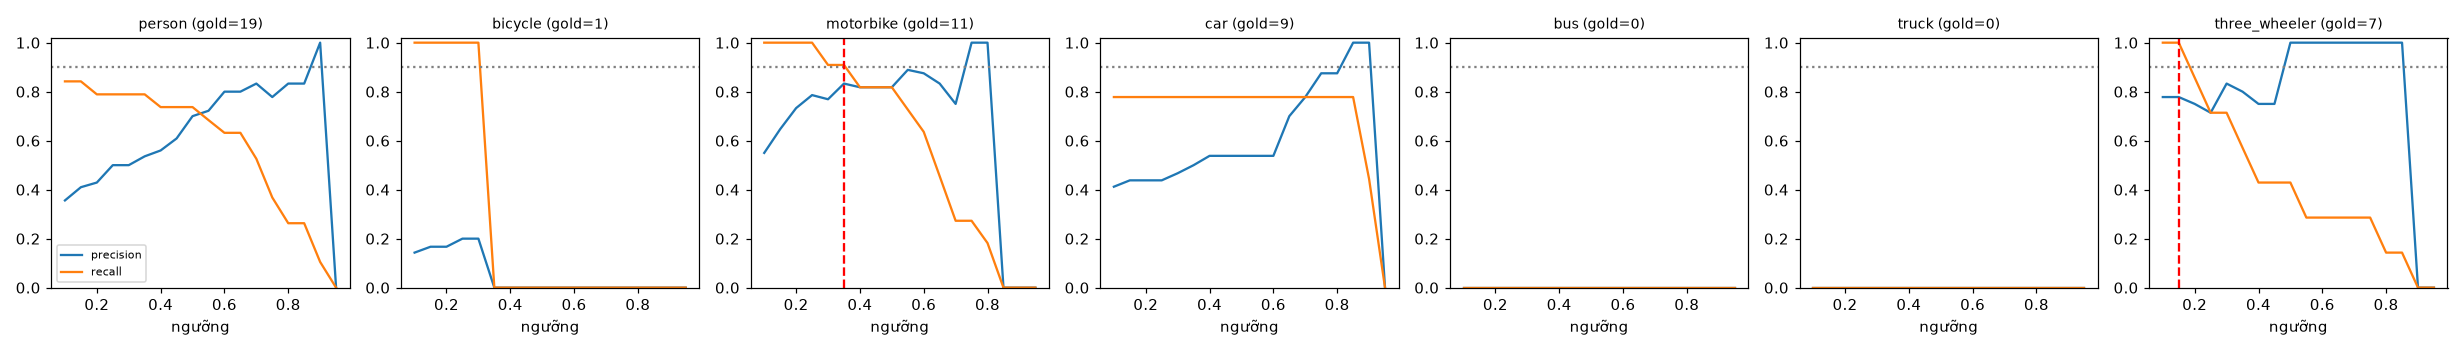

The data file committed next to this chart (first rows):
class, thr, tp, fp, fn, precision, recall, f1, n_gold
person, 0.1, 16, 29, 3, 0.356, 0.842, 0.5, 19
person, 0.15, 16, 23, 3, 0.41, 0.842, 0.552, 19
person, 0.2, 15, 20, 4, 0.429, 0.789, 0.556, 19
person, 0.25, 15, 15, 4, 0.5, 0.789, 0.612, 19
person, 0.3, 15, 15, 4, 0.5, 0.789, 0.612, 19
person, 0.35, 15, 13, 4, 0.536, 0.789, 0.638, 19
person, 0.4, 14, 11, 5, 0.56, 0.737, 0.636, 19
person, 0.45, 14, 9, 5, 0.609, 0.737, 0.667, 19
person, 0.5, 14, 6, 5, 0.7, 0.737, 0.718, 19
person, 0.55, 13, 5, 6, 0.722, 0.684, 0.703, 19
person, 0.6, 12, 3, 7, 0.8, 0.632, 0.706, 19
person, 0.65, 12, 3, 7, 0.8, 0.632, 0.706, 19
person, 0.7, 10, 2, 9, 0.833, 0.526, 0.645, 19
person, 0.75, 7, 2, 12, 0.778, 0.368, 0.5, 19
person, 0.8, 5, 1, 14, 0.833, 0.263, 0.4, 19
person, 0.85, 5, 1, 14, 0.833, 0.263, 0.4, 19
person, 0.9, 2, 0, 17, 1.0, 0.105, 0.19, 19
person, 0.95, 0, 0, 19, 0.0, 0.0, 0.0, 19
bicycle, 0.1, 1, 6, 0, 0.143, 1.0, 0.25, 1
bicycle, 0.15, 1, 5, 0, 0.167, 1.0, 0.286, 1
bicycle, 0.2, 1, 5, 0, 0.167, 1.0, 0.286, 1
bicycle, 0.25, 1, 4, 0, 0.2, 1.0, 0.333, 1
bicycle, 0.3, 1, 4, 0, 0.2, 1.0, 0.333, 1
bicycle, 0.35, 0, 4, 1, 0.0, 0.0, 0.0, 1
bicycle, 0.4, 0, 4, 1, 0.0, 0.0, 0.0, 1
bicycle, 0.45, 0, 2, 1, 0.0, 0.0, 0.0, 1
bicycle, 0.5, 0, 2, 1, 0.0, 0.0, 0.0, 1
bicycle, 0.55, 0, 1, 1, 0.0, 0.0, 0.0, 1
bicycle, 0.6, 0, 0, 1, 0.0, 0.0, 0.0, 1
bicycle, 0.65, 0, 0, 1, 0.0, 0.0, 0.0, 1
bicycle, 0.7, 0, 0, 1, 0.0, 0.0, 0.0, 1
bicycle, 0.75, 0, 0, 1, 0.0, 0.0, 0.0, 1
bicycle, 0.8, 0, 0, 1, 0.0, 0.0, 0.0, 1
bicycle, 0.85, 0, 0, 1, 0.0, 0.0, 0.0, 1
bicycle, 0.9, 0, 0, 1, 0.0, 0.0, 0.0, 1
bicycle, 0.95, 0, 0, 1, 0.0, 0.0, 0.0, 1
motorbike, 0.1, 11, 9, 0, 0.55, 1.0, 0.71, 11
motorbike, 0.15, 11, 6, 0, 0.647, 1.0, 0.786, 11
motorbike, 0.2, 11, 4, 0, 0.733, 1.0, 0.846, 11
motorbike, 0.25, 11, 3, 0, 0.786, 1.0, 0.88, 11
motorbike, 0.3, 10, 3, 1, 0.769, 0.909, 0.833, 11
motorbike, 0.35, 10, 2, 1, 0.833, 0.909, 0.87, 11
motorbike, 0.4, 9, 2, 2, 0.818, 0.818, 0.818, 11
motorbike, 0.45, 9, 2, 2, 0.818, 0.818, 0.818, 11
motorbike, 0.5, 9, 2, 2, 0.818, 0.818, 0.818, 11
motorbike, 0.55, 8, 1, 3, 0.889, 0.727, 0.8, 11
motorbike, 0.6, 7, 1, 4, 0.875, 0.636, 0.737, 11
motorbike, 0.65, 5, 1, 6, 0.833, 0.455, 0.588, 11
motorbike, 0.7, 3, 1, 8, 0.75, 0.273, 0.4, 11
motorbike, 0.75, 3, 0, 8, 1.0, 0.273, 0.429, 11
motorbike, 0.8, 2, 0, 9, 1.0, 0.182, 0.308, 11
motorbike, 0.85, 0, 0, 11, 0.0, 0.0, 0.0, 11
motorbike, 0.9, 0, 0, 11, 0.0, 0.0, 0.0, 11
motorbike, 0.95, 0, 0, 11, 0.0, 0.0, 0.0, 11
car, 0.1, 7, 10, 2, 0.412, 0.778, 0.538, 9
car, 0.15, 7, 9, 2, 0.438, 0.778, 0.56, 9
car, 0.2, 7, 9, 2, 0.438, 0.778, 0.56, 9
car, 0.25, 7, 9, 2, 0.438, 0.778, 0.56, 9
car, 0.3, 7, 8, 2, 0.467, 0.778, 0.583, 9
car, 0.35, 7, 7, 2, 0.5, 0.778, 0.609, 9
... 66 more rows
